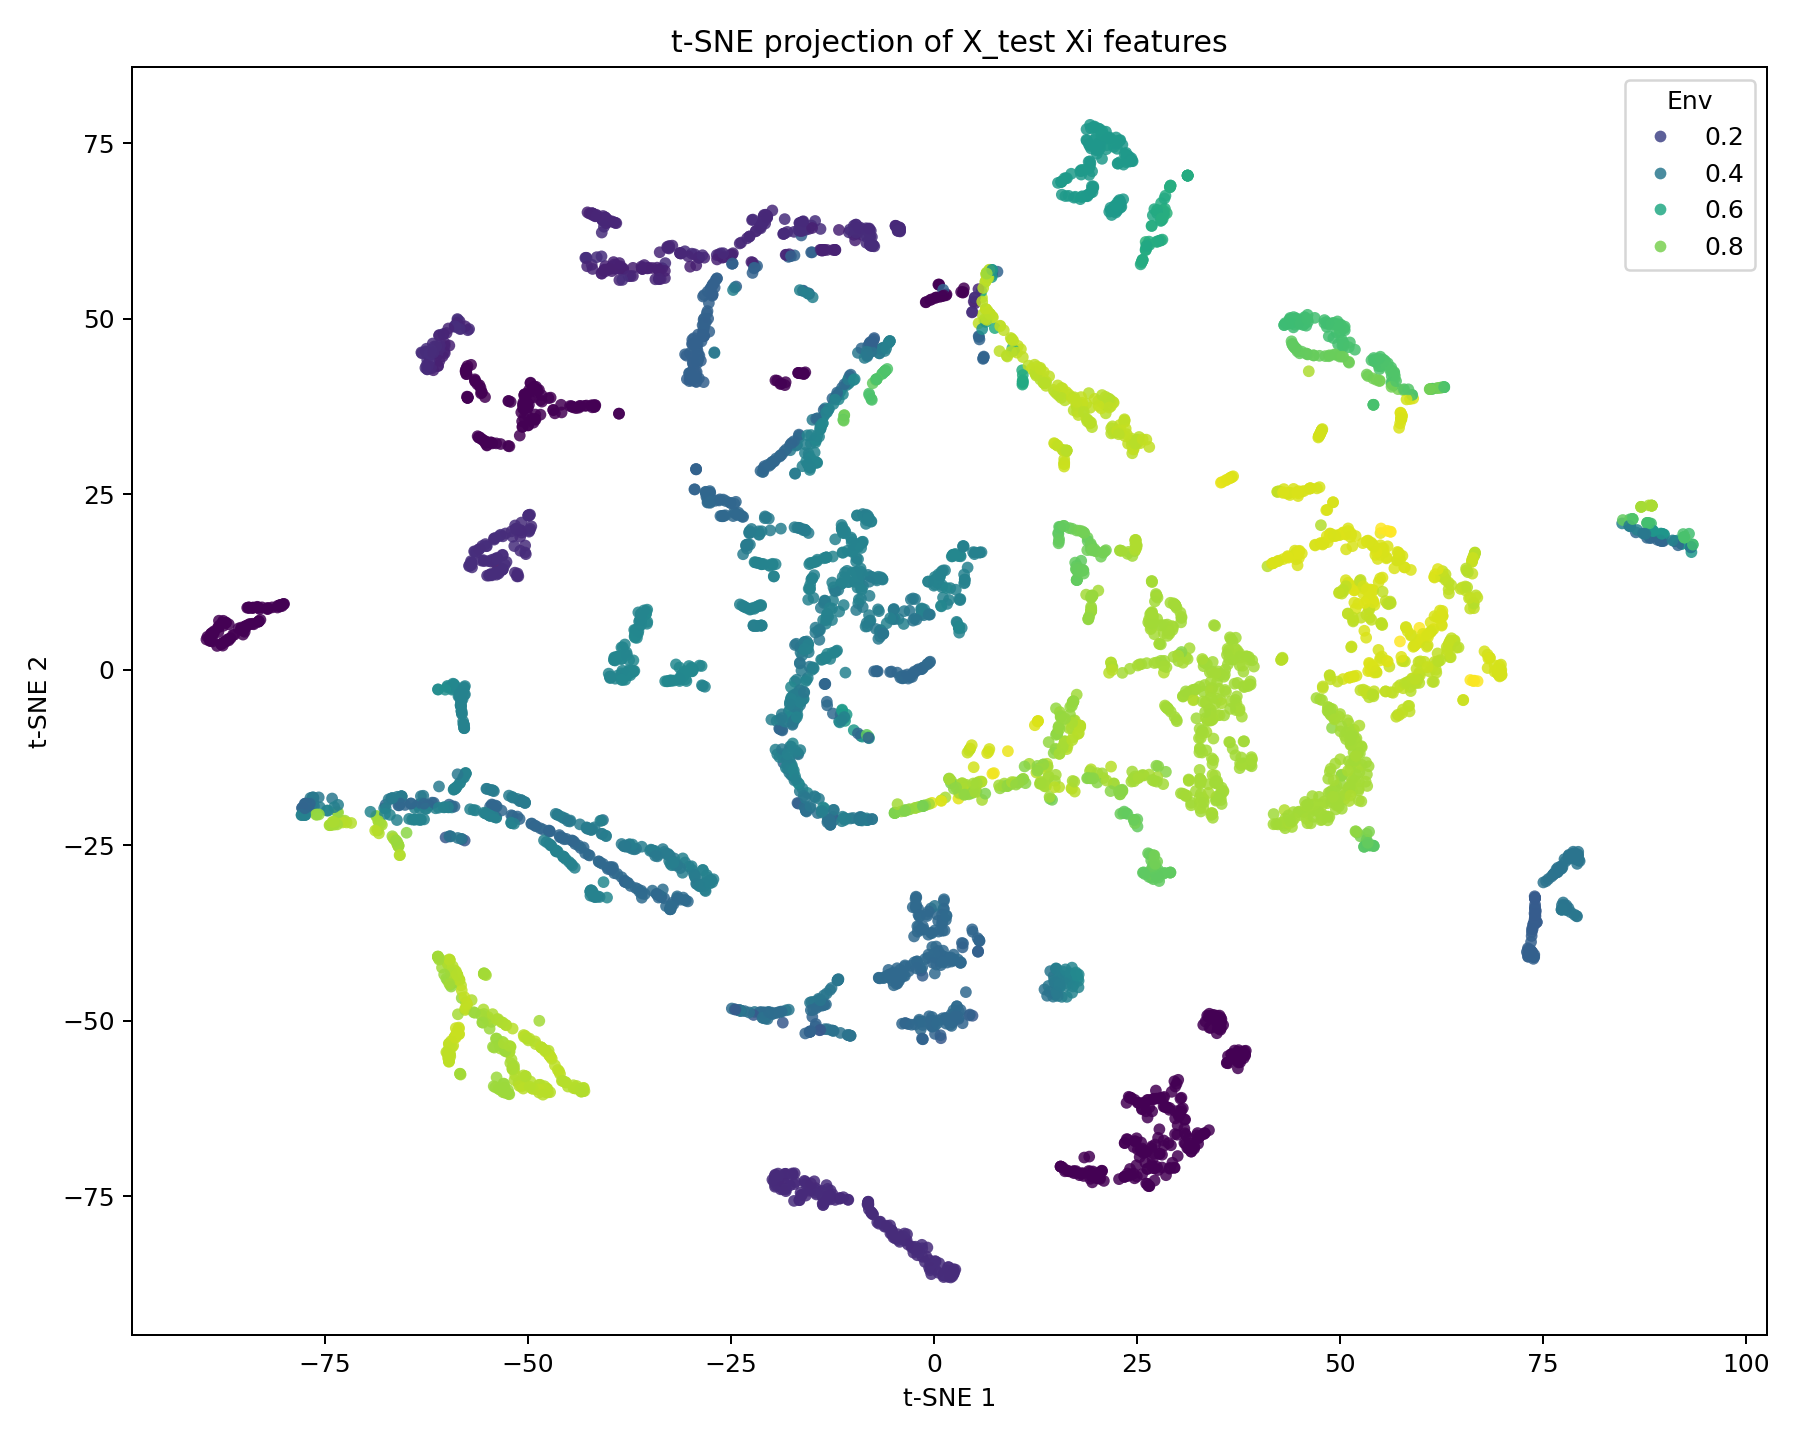

The table this chart was drawn from, first rows:
ID, tsne_1, tsne_2, Env
312911, 18.78, 75.47, 0.5333
304079, 66.5, 16.31, 0.8942
211031, -30.28, -33.01, 0.3449
209356, 22.95, 75.43, 0.5372
299860, -59.08, -2.068, 0.4679
223997, -57.4, 38.75, 0.000313
276532, 20.74, 76.72, 0.5446
306950, 10.37, -16.11, 0.8375
334998, -11.24, 16.71, 0.4513
251617, -50.98, 33.35, 0.0003086
309016, 13.76, -16.45, 0.8632
265444, 15.75, 67.66, 0.5421
219718, -37, -0.1648, 0.4636
318431, -39.11, 57.64, 0.08986
232209, 15.04, -5.506, 0.8364
246618, 54.07, 41.48, 0.7874
228147, 56.71, 41.47, 0.7263
285390, 2.291, -86.4, 0.1305
257807, 50.01, -6.32, 0.8654
216656, 5.443, -40.18, 0.3087
279309, -60.92, -16.63, 0.4102
335289, -11.24, -20.94, 0.4335
250000, -51.55, 20.55, 0.1326
220508, 61.8, -0.005892, 0.9057
266026, -29.42, 25.68, 0.3187
229496, -52.38, 38.26, 0.000308
240435, 76.82, -28.79, 0.3828
324074, 19.66, 77.16, 0.5386
331580, 18, -7.966, 0.8924
237712, 19.33, 17.7, 0.7784
333138, 13.06, -16.25, 0.861
221039, -52.43, -54.5, 0.8738
252248, -7.7, 60.34, 0.1232
244193, 54.86, 42.81, 0.721
208332, 47.83, 34.28, 0.928
281947, -22.32, 56.51, 0.3095
254452, 38.56, 1.867, 0.863
258671, -21.74, 15.24, 0.4476
238203, -19.03, -8.375, 0.3285
255844, 48.69, -20.98, 0.8614
241024, 36.46, -10.36, 0.8659
279968, -56.48, 16.82, 0.135
282979, 27.79, 65.25, 0.6182
230473, 15.62, -70.78, 0.0003017
249382, -58.37, 49.62, 0.1037
207213, 65.17, -4.299, 0.9487
301184, -8.48, 21.97, 0.4262
272087, -46.03, -23.84, 0.3311
271362, 18.19, 67.32, 0.5402
322192, 21.75, 65.79, 0.5386
250659, -23.11, 17.77, 0.4119
253797, -6.086, 42.46, 0.7212
266626, 16.67, 20.17, 0.7724
208547, -27.01, 45.11, 0.4435
294862, -65.72, -26.41, 0.8736
270505, -11.41, 12.25, 0.4434
308734, 25.73, -61.7, 0.000306
238202, -50.91, 16.94, 0.1209
233335, 36.36, -10.3, 0.8656
212207, 77.57, -33.6, 0.3922
... 4,940 more rows
